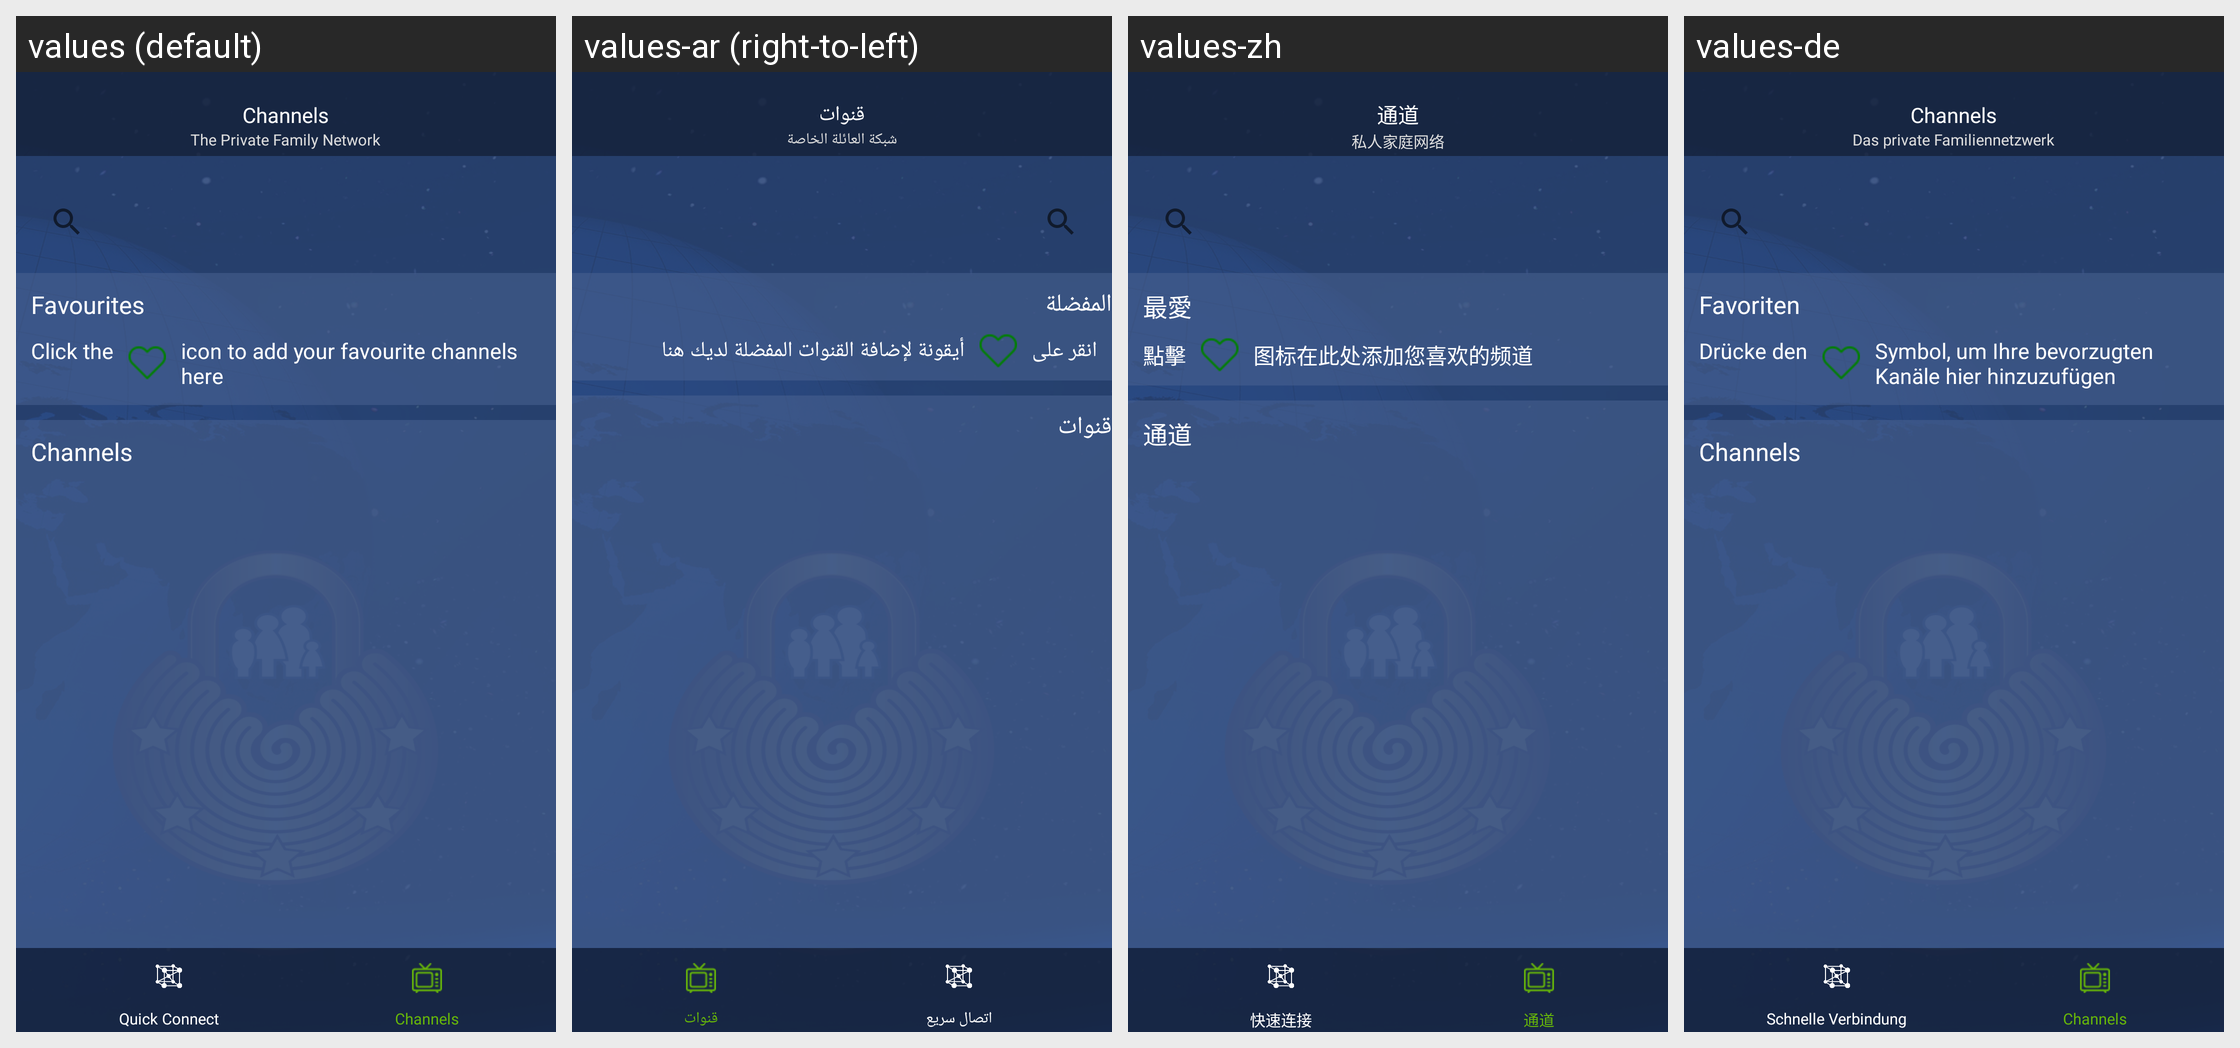

This grid shows one Android layout under several languages. Give, for every string resource on the screen, its name, the default text and each shown locale's text.
Android screen res/layout/activity_channels.xml rendered under 4 locales, left to right: values (default), values-ar (right-to-left), values-zh, values-de. Device: Nexus 5 (rendered at 1080×1920; each locale shown at half size, 540×960, under a caption strip naming it); theme Theme.AppCompat.Light.NoActionBar.
Other locales in the repository, not shown: values-es, values-fr, values-nl, values-tr.
Strings drawn on this screen, with the default value and each locale's value (text and hints the layout hard-codes, and strings that could not be matched under every locale, appear in the picture but are not listed):

hd_stream_inside_channels_heading
  values: Channels
  values-ar: قنوات
  values-zh: 通道
  values-de: Channels

the_private_family_network
  values: The Private Family Network
  values-ar: شبكة العائلة الخاصة
  values-zh: 私人家庭网络
  values-de: Das private Familiennetzwerk

favourites
  values: Favourites
  values-ar: المفضلة
  values-zh: 最愛
  values-de: Favoriten

click_to_add_1
  values: Click the
  values-ar: انقر على
  values-zh: 點擊
  values-de: Drücke den

click_to_add_channel
  values: icon to add your favourite channels here
  values-ar: أيقونة لإضافة القنوات المفضلة لديك هنا
  values-zh: 图标在此处添加您喜欢的频道
  values-de: Symbol, um Ihre bevorzugten Kanäle hier hinzuzufügen

hd_bottom_navigation_channels
  values: Channels
  values-ar: قنوات
  values-zh: 通道
  values-de: Channels

hd_bottom_navigation_quick
  values: Quick Connect
  values-ar: اتصال سريع
  values-zh: 快速连接
  values-de: Schnelle Verbindung
